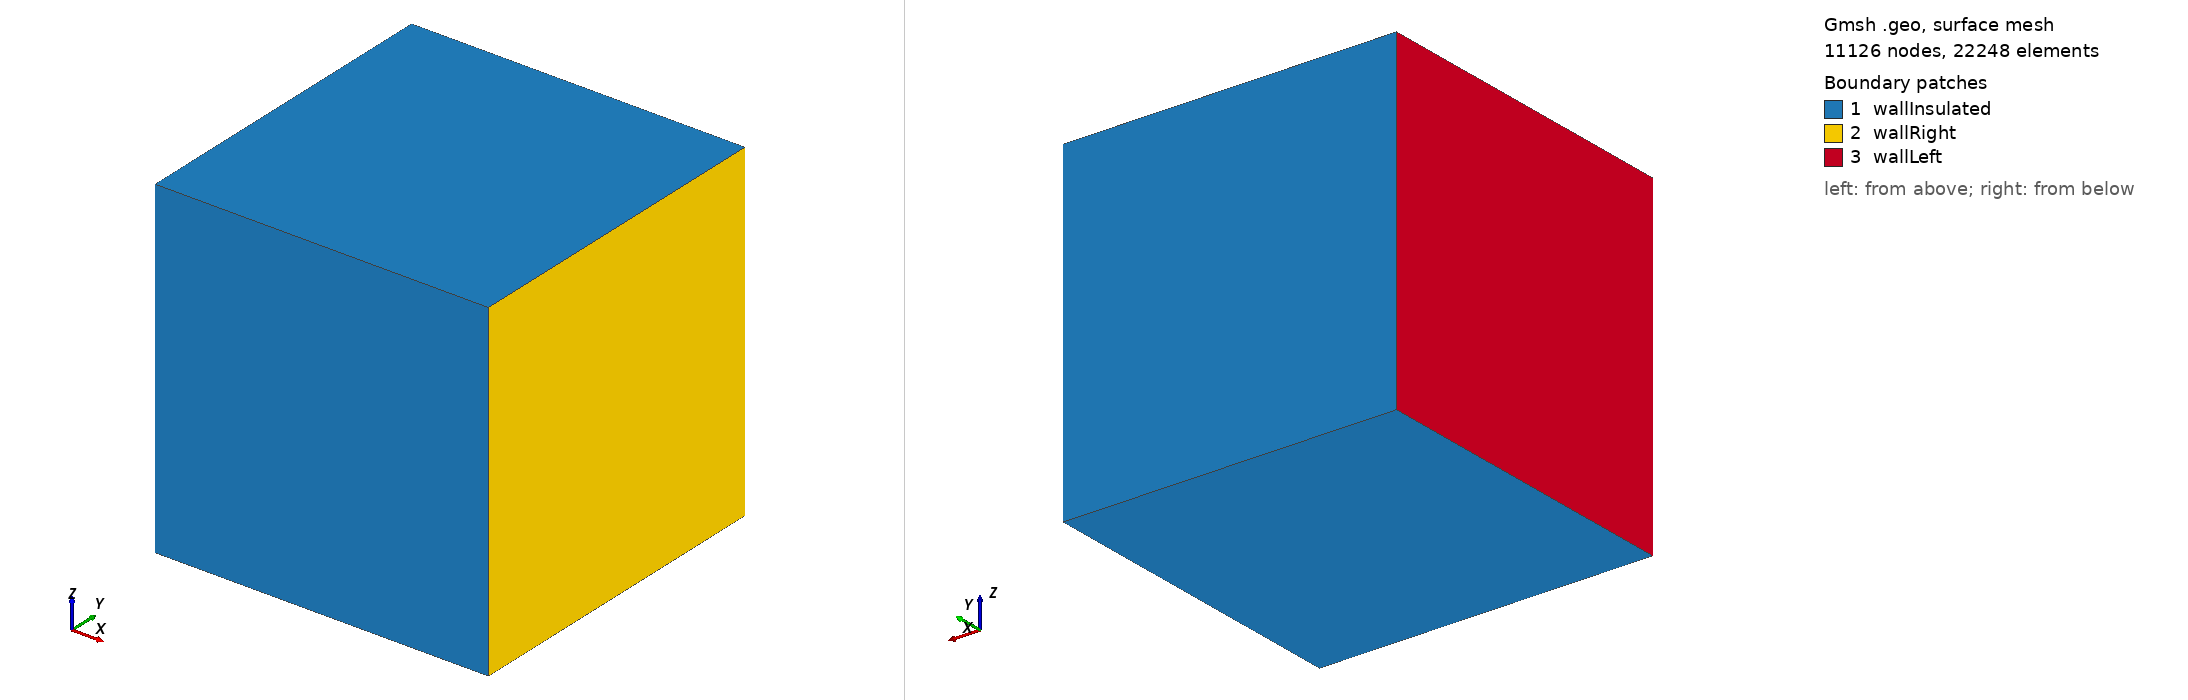

Gmsh geometry script, surface-meshed: 11126 nodes, 22248 surface elements. Boundary patches (legend numbers): 1 wallInsulated, 2 wallRight, 3 wallLeft. Left view from above one corner, right view from below the opposite corner. Legend entries are the model's physical surfaces. The drawing asked Gmsh for element sizes between 1% and 20% of the model's largest extent; the script's own settings can give other sizes.

=== cavity3d.geo (drawn) ===
h = 0.025;
Point(1) = {0,0,0.0,h};
Point(2) = {1,0,0.0,h};
Point(3) = {1,1,0.0,h};
Point(4) = {0,1,0.0,h};
Line(1) = {1,2};
Line(2) = {2,3};
Line(3) = {3,4};
Line(4) = {4,1};
Line Loop(7) = {1,2,3,4};
Plane Surface(8) = {7};

Extrude {0, 0, 1} {Surface{8};}
Physical Surface("wallInsulated") = {30,17,8,25};
Physical Surface("wallRight") = {21};
Physical Surface("wallLeft") = {29};
Physical Volume("domain") = {1};
